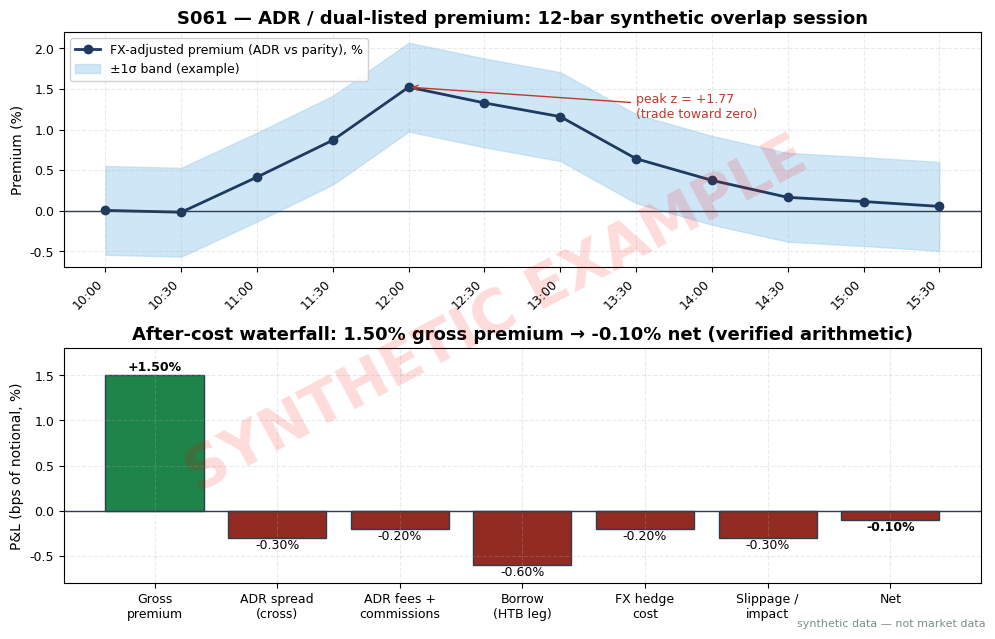

Recreate this plot in Python. (Note: this script raises an exception after producing the figure.)
import matplotlib
matplotlib.use("Agg")  # headless render on the Mac/VM
import matplotlib.pyplot as plt
import numpy as np

# ---- HOUSE STYLE (do not restyle) ----
plt.rcParams.update({
    "figure.figsize": (10, 5.2),
    "figure.dpi": 150,
    "savefig.dpi": 150,
    "font.family": "DejaVu Sans",
    "font.size": 10,
    "axes.titlesize": 13,
    "axes.titleweight": "bold",
    "axes.labelsize": 10,
    "axes.grid": True,
    "grid.alpha": 0.25,
    "grid.linestyle": "--",
    "xtick.labelsize": 9,
    "ytick.labelsize": 9,
    "legend.fontsize": 9,
    "legend.framealpha": 0.9,
})
PALETTE = {
    "price":   "#1f3a5f",  # dark navy — primary price/equity line
    "signal":  "#c0392b",  # red — signal / entries
    "signal2": "#8e44ad",  # purple — secondary signal
    "volume":  "#7f8c8d",  # grey — volume bars
    "band":    "#aed6f1",  # light blue — bands / fill
    "profit":  "#1e8449",  # green — profits / long
    "loss":    "#922b21",  # dark red — losses / short
    "zero":    "#2c3e50",  # baseline
}

# ---- SYNTHETIC DATA (seed stated in chapter text) ----
rng = np.random.default_rng(61)

# Fictional dual listing: ADR "XYZ" (ratio 5 local shares = 1 ADR),
# local "XYZ3" quoted in BRL, FX = BRL per USD, 30-min bars, 10:00-15:30 ET overlap.
n = 12
bars = [f"{10 + i // 2}:{(i % 2) * 30:02d}" for i in range(n)]  # 10:00, 10:30, ...
local_p = 50.0 + np.cumsum(rng.normal(0, 0.25, n))          # BRL
fx = 5.00 + rng.normal(0, 0.01, n)                          # BRL/USD
parity = 5.0 * local_p / fx                                 # USD parity of one ADR
# A premium episode: +1.5% peak around bars 4-7, decays; tiny noise elsewhere.
episode = np.array([0, 0, 0.4, 1.0, 1.5, 1.4, 1.1, 0.7, 0.4, 0.2, 0.1, 0.0])
adr_p = parity * (1 + episode / 100.0) * (1 + rng.normal(0, 0.0005, n))
premium = (adr_p - parity) / parity * 100.0                 # percent
z = (premium - premium.mean()) / premium.std(ddof=1)        # z-score, trailing-sample

print("bar, local_BRL, FX, parity_USD, ADR_USD, premium_pct, z")
for i in range(n):
    print(f"{bars[i]}, {local_p[i]:.2f}, {fx[i]:.4f}, {parity[i]:.3f}, "
          f"{adr_p[i]:.3f}, {premium[i]:.3f}, {z[i]:.2f}")

# After-cost waterfall (verified chatbot arithmetic; labelled chatbot source in text)
steps = ["Gross\npremium", "ADR spread\n(cross)", "ADR fees +\ncommissions",
         "Borrow\n(HTB leg)", "FX hedge\ncost", "Slippage /\nimpact", "Net"]
vals = [1.50, -0.30, -0.20, -0.60, -0.20, -0.30, -0.10]
assert abs(sum(vals[:-1]) - vals[-1]) < 1e-9

# ---- PLOT ----
fig, (ax1, ax2) = plt.subplots(2, 1, figsize=(10, 6.4), sharex=False)

# Top: premium series with z-signal band
ax1.plot(bars, premium, marker="o", color=PALETTE["price"], lw=2,
         label="FX-adjusted premium (ADR vs parity), %")
ax1.fill_between(bars, premium - premium.std(ddof=1), premium + premium.std(ddof=1),
                 color=PALETTE["band"], alpha=0.6, label="±1σ band (example)")
ax1.axhline(0, color=PALETTE["zero"], lw=1)
ax1.set_ylabel("Premium (%)")
ax1.set_title("S061 — ADR / dual-listed premium: 12-bar synthetic overlap session")
ax1.set_xticks(range(n)); ax1.set_xticklabels(bars, rotation=45, ha="right")
ax1.legend(loc="upper left")
ax1.annotate("peak z = +%.2f\n(trade toward zero)" % z.max(),
             xy=(bars[4], premium[4]), xytext=(7, max(premium) * 0.75),
             arrowprops=dict(arrowstyle="->", color=PALETTE["signal"]),
             fontsize=9, color=PALETTE["signal"])

# Bottom: after-cost waterfall
colors = [PALETTE["profit"]] + [PALETTE["loss"]] * 5 + \
    ([PALETTE["profit"]] if vals[-1] >= 0 else [PALETTE["loss"]])
ax2.bar(steps, vals, color=colors, edgecolor="#2c3e50")
ax2.axhline(0, color=PALETTE["zero"], lw=1)
ax2.set_ylim(-0.8, 1.8)
ax2.set_ylabel("P&L (bps of notional, %)")
ax2.set_title("After-cost waterfall: 1.50% gross premium → -0.10% net (verified arithmetic)")
for i, v in enumerate(vals):
    ax2.text(i, v + (0.05 if v >= 0 else -0.12), f"{v:+.2f}%", ha="center", fontsize=9,
             fontweight="bold" if i in (0, len(vals) - 1) else "normal")

# ---- SYNTHETIC WATERMARK (mandatory) ----
fig = plt.gcf()
fig.text(0.5, 0.5, "SYNTHETIC EXAMPLE", fontsize=42, color="red", alpha=0.14,
         ha="center", va="center", rotation=28, weight="bold", zorder=10)
fig.text(0.99, 0.01, "synthetic data — not market data", fontsize=8, color="#7f8c8d",
         ha="right", va="bottom")
plt.tight_layout()
plt.savefig("images/S061_example.png", bbox_inches="tight")  # <-- use the chapter's ID
plt.close()
print("saved images/S061_example.png")
